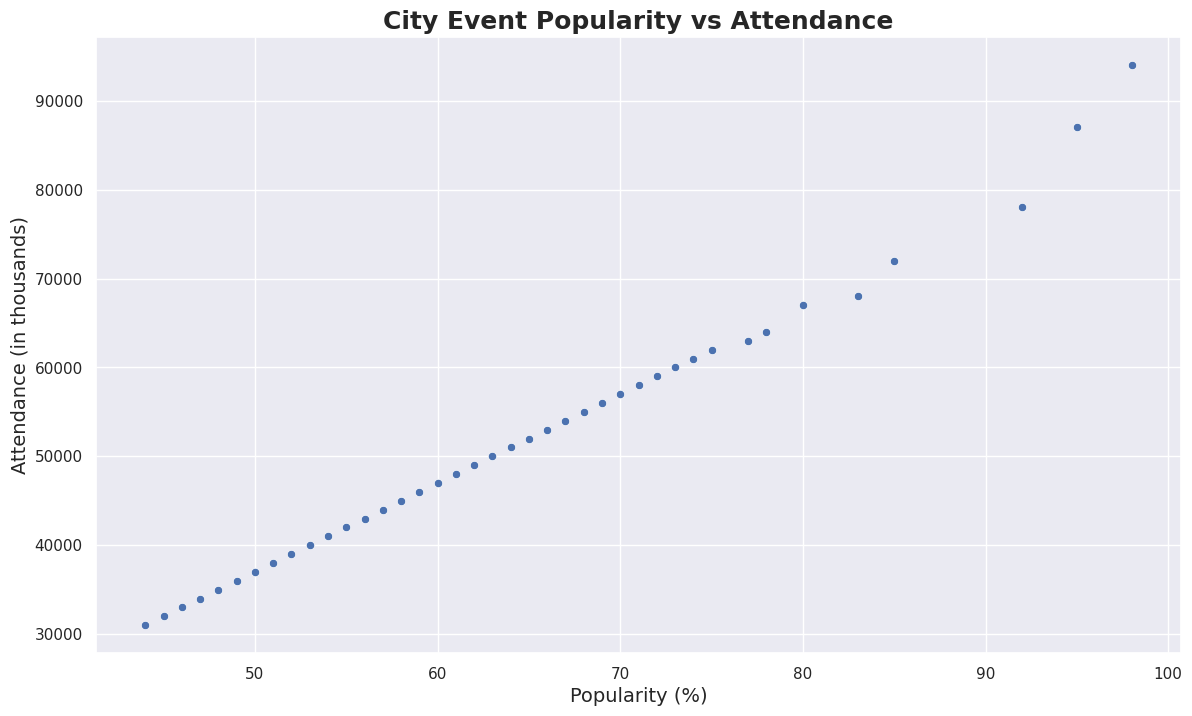

This chart was generated by the following Python code:

import seaborn as sns
import pandas as pd
import matplotlib.pyplot as plt

data = {
    'City': ['New York', 'Los Angeles', 'Chicago', 'Houston', 'Phoenix', 'Philadelphia',
             'San Antonio', 'San Diego', 'Dallas', 'San Jose', 'Austin', 'Jacksonville',
             'Fort Worth', 'Columbus', 'Charlotte', 'Detroit', 'El Paso', 'Seattle',
             'Denver', 'Washington', 'Nashville', 'Boston', 'Memphis', 'Portland',
             'Oklahoma City', 'Las Vegas', 'Louisville', 'Baltimore', 'Milwaukee',
             'Albuquerque', 'Tucson', 'Fresno', 'Sacramento', 'Kansas City', 'Long Beach',
             'Mesa', 'Atlanta', 'Virginia Beach', 'Omaha', 'Colorado Springs'],
    'Popularity': [98, 95, 92, 85, 83, 80, 78, 77, 75, 74, 73, 72, 71, 70, 69, 
                   68, 67, 66, 65, 64, 63, 62, 61, 60, 59, 58, 57, 56, 55, 54, 
                   53, 52, 51, 50, 49, 48, 47, 46, 45, 44],
    'Attendance': [94000, 87000, 78000, 72000, 68000, 67000, 64000, 63000, 62000, 
                   61000, 60000, 59000, 58000, 57000, 56000, 55000, 54000, 53000, 
                   52000, 51000, 50000, 49000, 48000, 47000, 46000, 45000, 44000, 
                   43000, 42000, 41000, 40000, 39000, 38000, 37000, 36000, 35000, 
                   34000, 33000, 32000, 31000]
}

df = pd.DataFrame(data)

sns.set_theme()
plt.figure(figsize=(14, 8))

scatterplot = sns.scatterplot(x='Popularity', y='Attendance', data=df,
                              palette=['#FF6347', '#4682B4', '#8B008B', '#32CD32', '#FFD700'])

scatterplot.axes.set_title('City Event Popularity vs Attendance', fontsize=18, weight='bold')
scatterplot.set_xlabel('Popularity (%)', fontsize=14)
scatterplot.set_ylabel('Attendance (in thousands)', fontsize=14)
scatterplot.figure.set_size_inches(14, 8)

plt.show()
